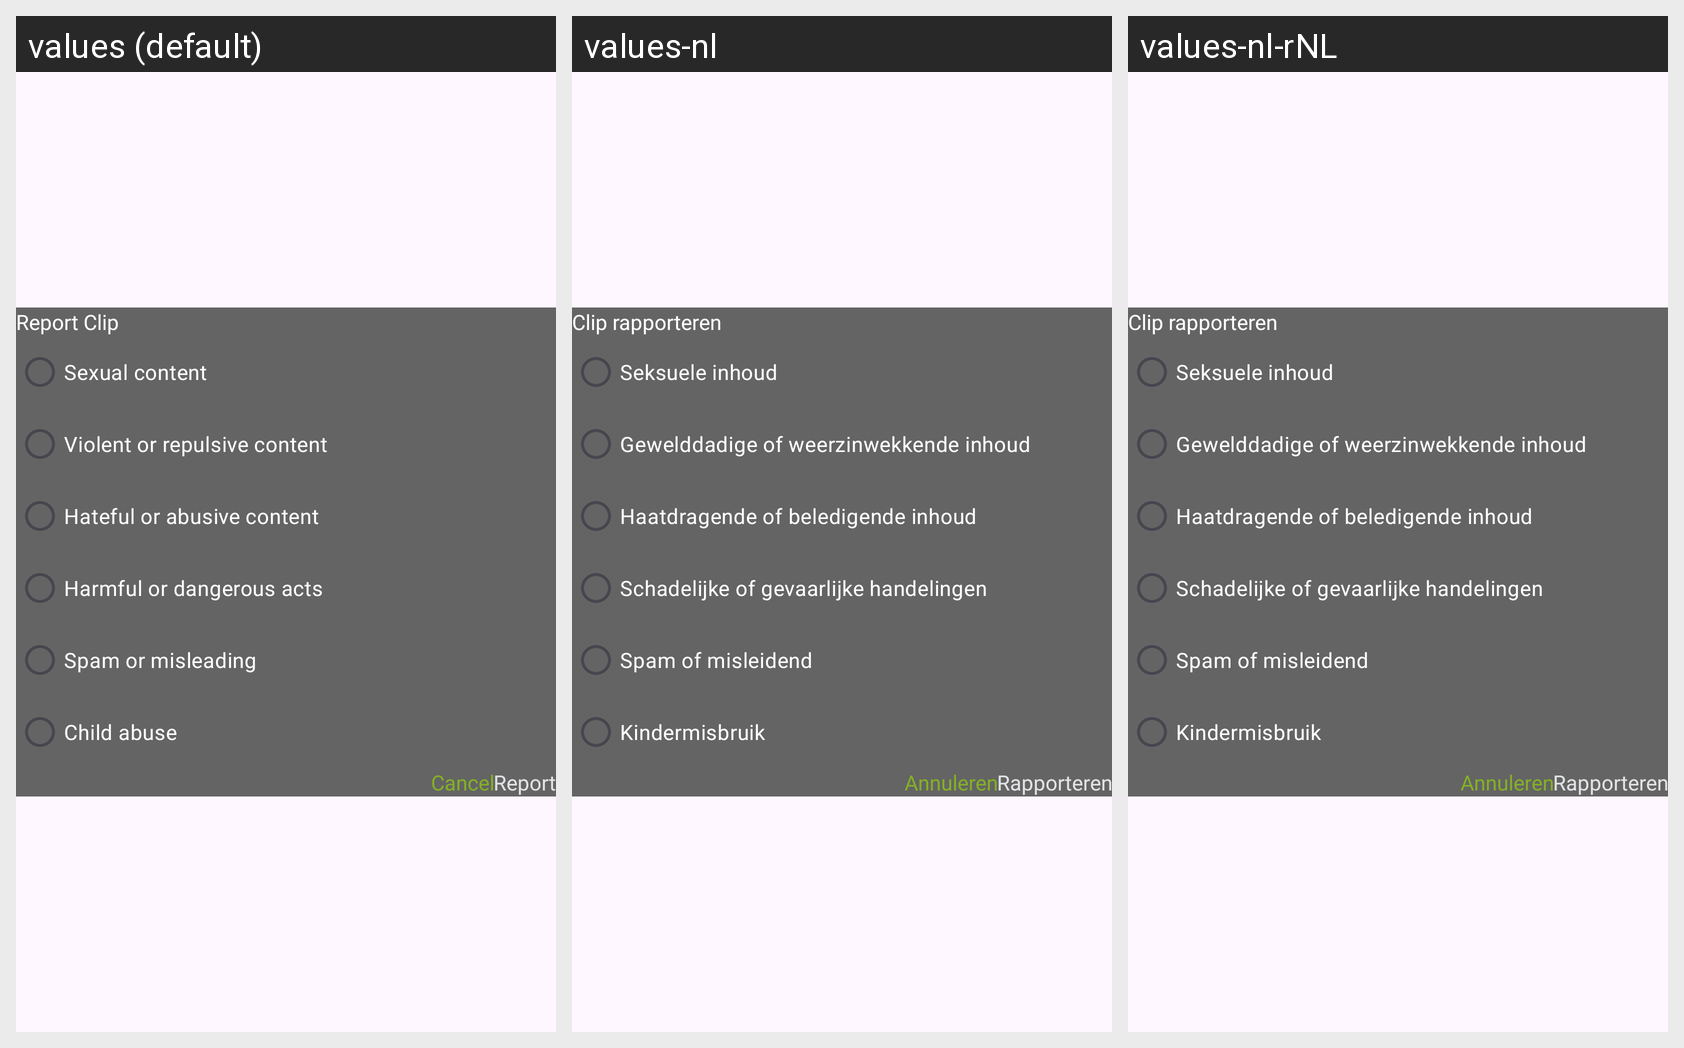

Strings drawn on this Android screen and how each of the app's shown locales translates them:
Android screen res/layout/layout_report.xml rendered under 3 locales, left to right: values (default), values-nl, values-nl-rNL. Device: Nexus 5 (rendered at 1080×1920; each locale shown at half size, 540×960, under a caption strip naming it); theme Theme.SportReelzz.
Strings drawn on this screen, with the default value and each locale's value (text and hints the layout hard-codes, and strings that could not be matched under every locale, appear in the picture but are not listed):

report_clip_or_title
  values: Report Clip
  values-nl: Clip rapporteren
  values-nl-rNL: Clip rapporteren

sexual_content
  values: Sexual content
  values-nl: Seksuele inhoud
  values-nl-rNL: Seksuele inhoud

violent_or_repulsive_content
  values: Violent or repulsive content
  values-nl: Gewelddadige of weerzinwekkende inhoud
  values-nl-rNL: Gewelddadige of weerzinwekkende inhoud

hateful_or_abusive_content
  values: Hateful or abusive content
  values-nl: Haatdragende of beledigende inhoud
  values-nl-rNL: Haatdragende of beledigende inhoud

harmful_or_dangerous_acts
  values: Harmful or dangerous acts
  values-nl: Schadelijke of gevaarlijke handelingen
  values-nl-rNL: Schadelijke of gevaarlijke handelingen

spam_or_misleading
  values: Spam or misleading
  values-nl: Spam of misleidend
  values-nl-rNL: Spam of misleidend

child_abuse
  values: Child abuse
  values-nl: Kindermisbruik
  values-nl-rNL: Kindermisbruik

report
  values: Report
  values-nl: Rapporteren
  values-nl-rNL: Rapporteren

cancel
  values: Cancel
  values-nl: Annuleren
  values-nl-rNL: Annuleren
